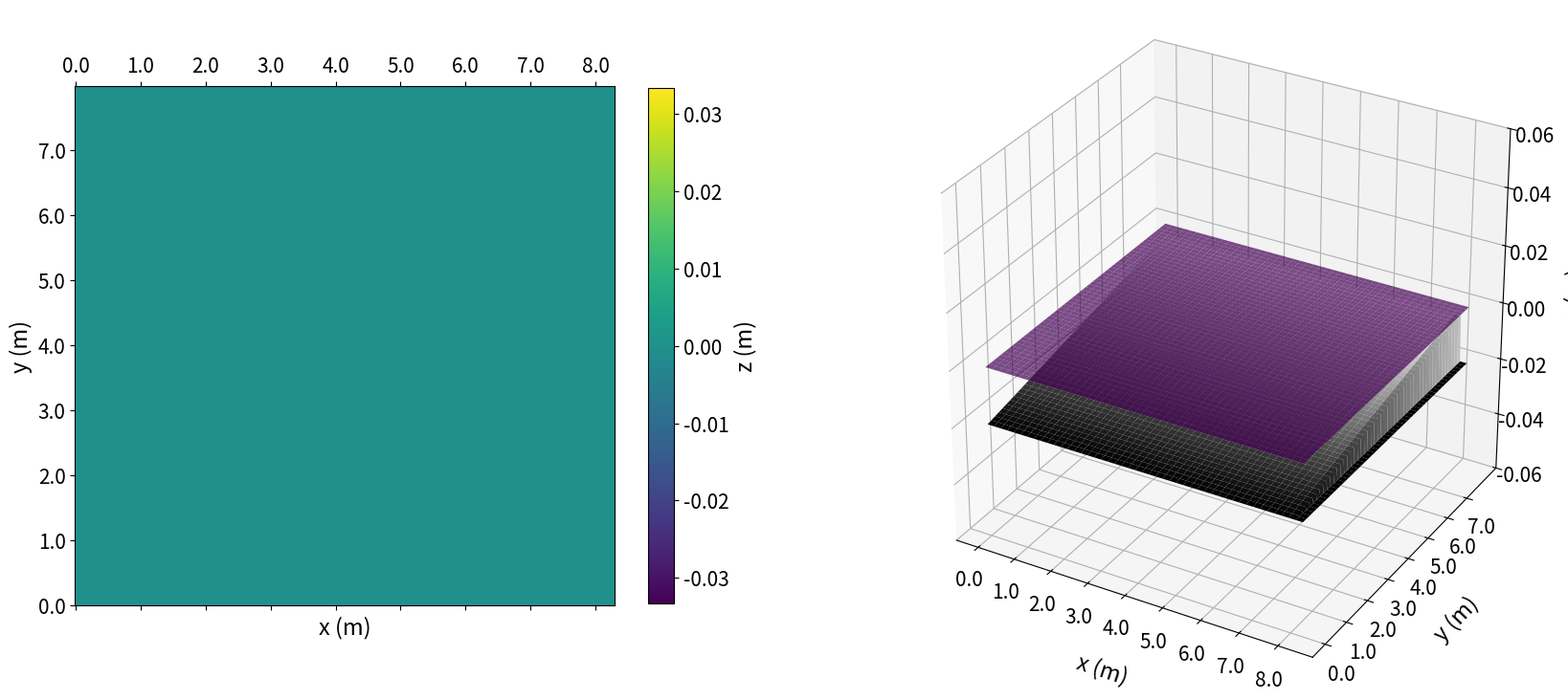

Write Python code to recreate this figure.
import numpy as np
import matplotlib.pyplot as plt
import matplotlib.animation as ani
from time import sleep
from mpl_toolkits.mplot3d import Axes3D

custom_style = {
    'axes.labelsize': 17,
    'xtick.labelsize': 15,
    'ytick.labelsize': 15,
    'legend.fontsize': 15,
    'figure.titlesize': 15,
    'axes.titlesize': 16,
}

plt.rcParams.update(custom_style)

XMAX = 415
YMAX = 400
TMAX = 10.0
NTIMES = 1000
OUTPUT = 0
HAUTEURDEAU = .1
dt = TMAX / NTIMES
STEP = 1 # le pas de downsampling dans l'affichage 3D
dl = 0.02
g = 9.81
pulsation = 5.0


cuves = [
    {"largeur": 0.19, "longueur": 0.39, "hauteur_max": 0.22},
    {"largeur": 0.16, "longueur": 0.79, "hauteur_max": 0.38},
    {"largeur": 0.08, "longueur": 2.0, "hauteur_max": 0.18},
    {"largeur": 0.04, "longueur": 1.0, "hauteur_max": 0.19},
]


def set_to_cuve(i):
    global XMAX, YMAX, dl, HAUTEURDEAU, dt
    dl = cuves[i]["largeur"] / YMAX * 100
    XMAX = int(cuves[i]["longueur"] / cuves[i]["largeur"] * YMAX)
    print(f"X : {XMAX}, Y:{YMAX}")
    HAUTEURDEAU = cuves[i]["hauteur_max"] * 2 / 30  # Arbitraire pour l'instant
    #dt = min(TMAX / NTIMES, dl / np.max(c))  # Condition CFL






def laplacien(champ):
    lap = (np.roll(champ, 1, axis=0) + np.roll(champ, -1, axis=0) +
           np.roll(champ, 1, axis=1) + np.roll(champ, -1, axis=1) -
           4 * champ) / dl**2
    return lap


def calc_c(prof):
    return np.sqrt(g * prof)



def init():
    global prof, hauteur
    hauteur.fill(0)
    prof.fill(HAUTEURDEAU)
    # Plan incliné
    prof[:, 0 : XMAX] = np.repeat(np.linspace(HAUTEURDEAU, HAUTEURDEAU * 1, YMAX)[:, np.newaxis], XMAX, axis=1)
    #prof[:, 0 : XMAX] = np.repeat(np.linspace(0.1, HAUTEURDEAU * 0.2, YMAX)[:, np.newaxis], XMAX , axis=1) # SETUP image diapo 13
    prof[:, 0 : XMAX - 10] = np.repeat(np.linspace(0.1, HAUTEURDEAU * 0.2, YMAX)[:, np.newaxis], XMAX - 10, axis=1)




# set_to_cuve(0)


prof = np.zeros((YMAX, XMAX))
hauteur = np.zeros((YMAX, XMAX))
champ = np.zeros((3, YMAX, XMAX))

init()
c = calc_c(prof)
#set_to_cuve(0)
#print(dt)
dt = min(TMAX / NTIMES, dl / np.max(c))
#print(dt)





def calcul_courant(x, y):
    c = calc_c(x, y)
    nombre_de_courant = c*dt/dl
    print(f"Courant : {nombre_de_courant}")

def futur_onde():
    global champ
    champ[2] = (dt * c)**2 * laplacien(champ[1]) + 2 * champ[1] - champ[0]


def gaussian(x, mu, sigma):
    return np.exp(-0.5 * ((x - mu) / sigma) ** 2)


def bords_onde_gauss(t, amplitude):
    mu, sigma = YMAX / 2, YMAX * 0.04
    x_gen = XMAX // 6
    champ[2, YMAX // 6 : 5 * YMAX // 6, x_gen] = gaussian(
        np.arange(YMAX // 6, 5 * YMAX // 6), mu, sigma
    ) * np.sin(t * pulsation) * amplitude

def condition_bord_neumann(): # évite que le signal traverse par le bas
    champ[2, 0, :] = champ[2, 1, :]  # Bord bas
    champ[2, YMAX-1, :] = champ[2, YMAX-2, :]  # Bord haut
    champ[2, :, 0] = champ[2, :, 1]  # Bord gauche
    champ[2, :, XMAX-1] = champ[2, :, XMAX-2]  # Bord droit

def condition_bord_dirichlet(): # marche pas trop
    champ[1, 0, :] = 0  # Bord gauche
    champ[1, XMAX-1, :] = 0  # Bord droit
    champ[1, :, 0] = 0  # Bord bas
    champ[1, :, YMAX-1] = 0  # Bord haut

def update_onde(t):
    global champ
    assert dt < dl / np.max(c)
    #print(dt, dl/np.max(c))
    champ = np.roll(champ, shift=-1, axis=0)
    futur_onde()
    bords_onde_gauss(t, HAUTEURDEAU / 5)
    condition_bord_neumann()


def update_h(t):
    global hauteur
    hauteur.fill(0)
    update_onde(t)
    hauteur[:] = champ[1]


def savebin(filename):
    with open(filename, "wb") as f:
        hauteur[:XMAX, :].tofile(f)


vmin = -HAUTEURDEAU/3
vmax = HAUTEURDEAU/3
sep = ","
cmap = "viridis"  # Coloration, voir https://matplotlib.org/stable/users/explain/colors/colormaps.html
ax2_z_ticks = []

def UpdateState(frame):
    #sleep(0.0)
    # if(frame > 0): # pour voir le fond
    #     return ()
    if frame > 650 : # 400 et 650 pour les illustrations
        return ()
    temps = dt * frame
    update_h(temps)
    state.set_data(hauteur)
    if frame%20==0 :
        ax2.clear()  # Clear previous frame
        # Get tick positions with desired step
        xtick_pos = np.arange(0, hauteur.shape[1], 50)
        ytick_pos = np.arange(0, hauteur.shape[0], 50)
        ztick_pos = ax2.get_zticks()


        # Set ticks and labels with scaling
        ax2.set_xticks(xtick_pos)
        ax2.set_yticks(ytick_pos)
        ax2.set_xticklabels([str(x * dl) for x in xtick_pos])
        ax2.set_yticklabels([str(y * dl) for y in ytick_pos])
        ax2.set_zticklabels([f"{z:.2f}" for z in ax2_z_ticks])


        ax2.set_xlabel(f"x (m)", labelpad=15)
        ax2.set_ylabel(f"y (m)", labelpad=15)
        ax2.set_zlabel("z (m)", labelpad=15)
        ax2.plot_surface(X[::STEP], Y[::STEP], hauteur[::STEP], cmap='viridis', alpha=0.7)
        ax2.plot_surface(X[::STEP], Y[::STEP], -prof[::STEP], cmap='grey')
        ax2.set_zlim(-.3, .3)
        ax2.set_box_aspect([XMAX,YMAX,min(XMAX,YMAX)])
    print(f"{frame} -> {np.max(hauteur)}")
    return (state,)



if __name__ == "__main__":
    fig = plt.figure("Affichage", figsize=(20, 10))

    ax1 = fig.add_subplot(121)
    state = ax1.matshow(hauteur, cmap=cmap, vmin=vmin, vmax=vmax)
    ax1.invert_yaxis()
    # ax1.set_xticks([])
    # ax1.set_yticks([])
        
    # Get tick positions with desired step
    xtick_pos = np.arange(0, hauteur.shape[1], 50)
    ytick_pos = np.arange(0, hauteur.shape[0], 50)

    # Set ticks and labels with scaling
    ax1.set_xticks(xtick_pos)
    ax1.set_yticks(ytick_pos)
    ax1.set_xticklabels([str(x * dl) for x in xtick_pos])
    ax1.set_yticklabels([str(y * dl) for y in ytick_pos])

    ax1.set_xlabel(f"x (m)")
    ax1.set_ylabel(f"y (m)")

    ax2 = fig.add_subplot(122, projection='3d')
    X, Y = np.meshgrid(np.arange(XMAX), np.arange(YMAX)) # sus l'ordre des arguments... c'est mieux
    print(np.shape(X))
    print(np.shape(Y))
    surf3D = ax2.plot_surface(X[::STEP], Y[::STEP], hauteur[::STEP], cmap = 'viridis')

    ax2_z_ticks = ax2.get_zticks()
    cbar = fig.colorbar(state, ax = ax1, shrink = 0.7)
    cbar.set_label("z (m)")
    
    print(np.shape(hauteur))

    anim = ani.FuncAnimation(
        fig,
        UpdateState,
        NTIMES,
        interval=0,
        blit=True,
        cache_frame_data=False,
        repeat=False,
    )

    plt.show()
    print(f"Max : {np.max(hauteur)}")
